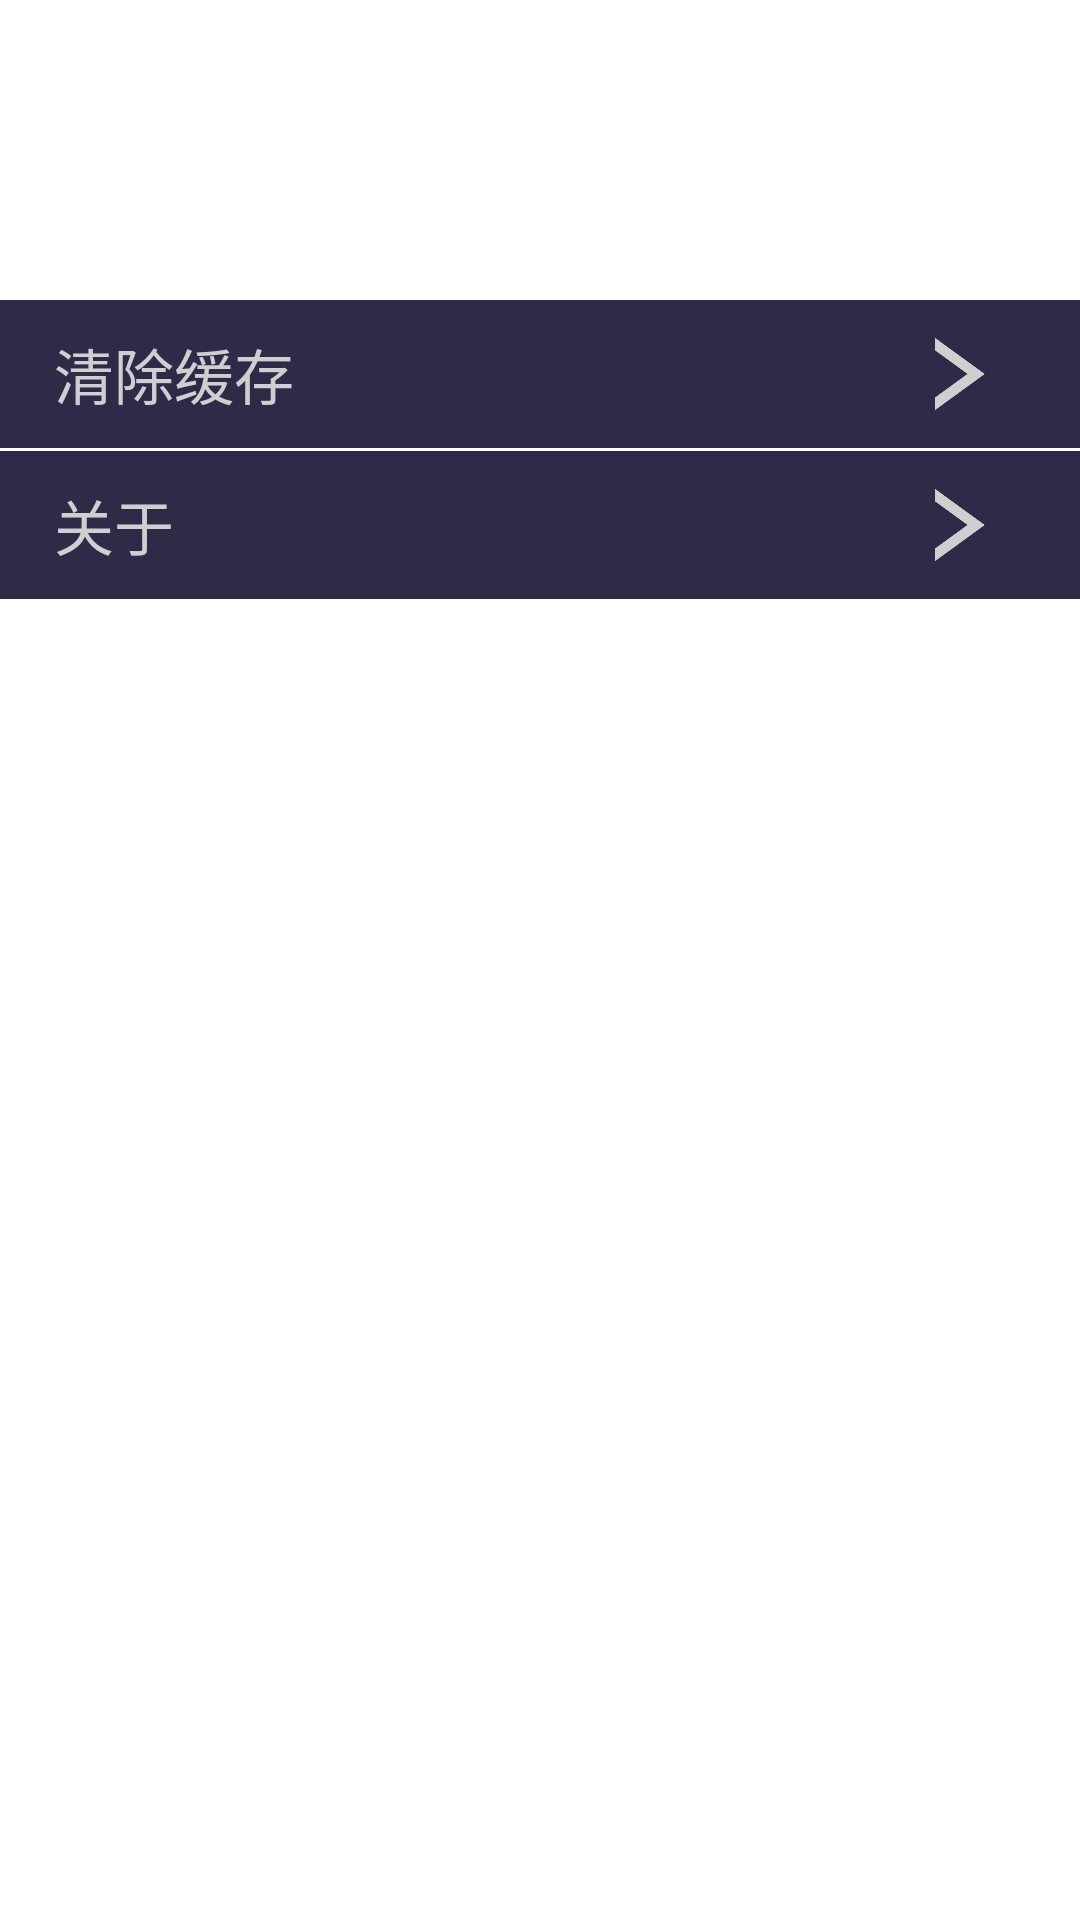

This screen was rendered from an Android layout file. Write that file and the resources it references.
<!-- AndroidManifest.xml: application theme android:Theme.Holo.Light.NoActionBar -->
<!-- res/layout/fragment_setting.xml -->
<?xml version="1.0" encoding="utf-8"?>
<LinearLayout  xmlns:android="http://schemas.android.com/apk/res/android"
    xmlns:tools="http://schemas.android.com/tools"
    android:layout_width="match_parent"
    android:layout_height="match_parent" 
    android:orientation="vertical">

    <RelativeLayout 
        android:id="@+id/setting_clear"
        android:layout_width="match_parent"
        android:layout_height="wrap_content"
        android:layout_marginTop="100dp"
        android:background="@drawable/setting_item_bg"
        android:padding="10dp">
        <TextView 
            android:layout_width="wrap_content"
            android:layout_height="wrap_content"
            android:layout_alignParentLeft="true"
            android:layout_marginLeft="8dp"
            android:layout_centerVertical="true"
            android:text="清除缓存"
            android:textSize="20sp"
            android:textColor="#cfcfcf"/>
        <ImageView 
            android:layout_width="wrap_content"
            android:layout_height="24dp"
            android:layout_alignParentRight="true"
            android:layout_marginRight="8dp"
            android:layout_centerVertical="true"
            android:src="@drawable/icon_right"/>
    </RelativeLayout>
    <RelativeLayout 
        android:id="@+id/seting_about"
        android:layout_width="match_parent"
        android:layout_height="wrap_content"
        android:layout_marginTop="1dp"
        android:background="@drawable/setting_item_bg"
        android:padding="10dp">
        <TextView 
            android:layout_width="wrap_content"
            android:layout_height="wrap_content"
            android:layout_alignParentLeft="true"
            android:layout_marginLeft="8dp"
            android:layout_centerVertical="true"
            android:text="关于"
            android:textSize="20sp"
            android:textColor="#cfcfcf"/>
        <ImageView 
            android:layout_width="wrap_content"
            android:layout_height="24dp"
            android:layout_alignParentRight="true"
            android:layout_marginRight="8dp"
            android:layout_centerVertical="true"
            android:src="@drawable/icon_right"/>
    </RelativeLayout>

</LinearLayout>
<!-- resources referenced by this layout -->
<resources>
  <!-- drawable icon_right: png bitmap (drawable-xxhdpi, 2713 bytes) -->
  <!-- drawable setting_item_bg (drawable) -->
  <?xml version="1.0" encoding="utf-8"?>
  <selector xmlns:android="http://schemas.android.com/apk/res/android">
      
      <item android:drawable="@drawable/item_bg_prssed" android:state_pressed="true"></item>
      <item android:drawable="@drawable/item_bg_normal"></item>
  
  </selector>
  <!-- drawable item_bg_prssed: png bitmap (drawable, 2802 bytes) -->
  <!-- drawable item_bg_normal: png bitmap (drawable, 2802 bytes) -->
</resources>
